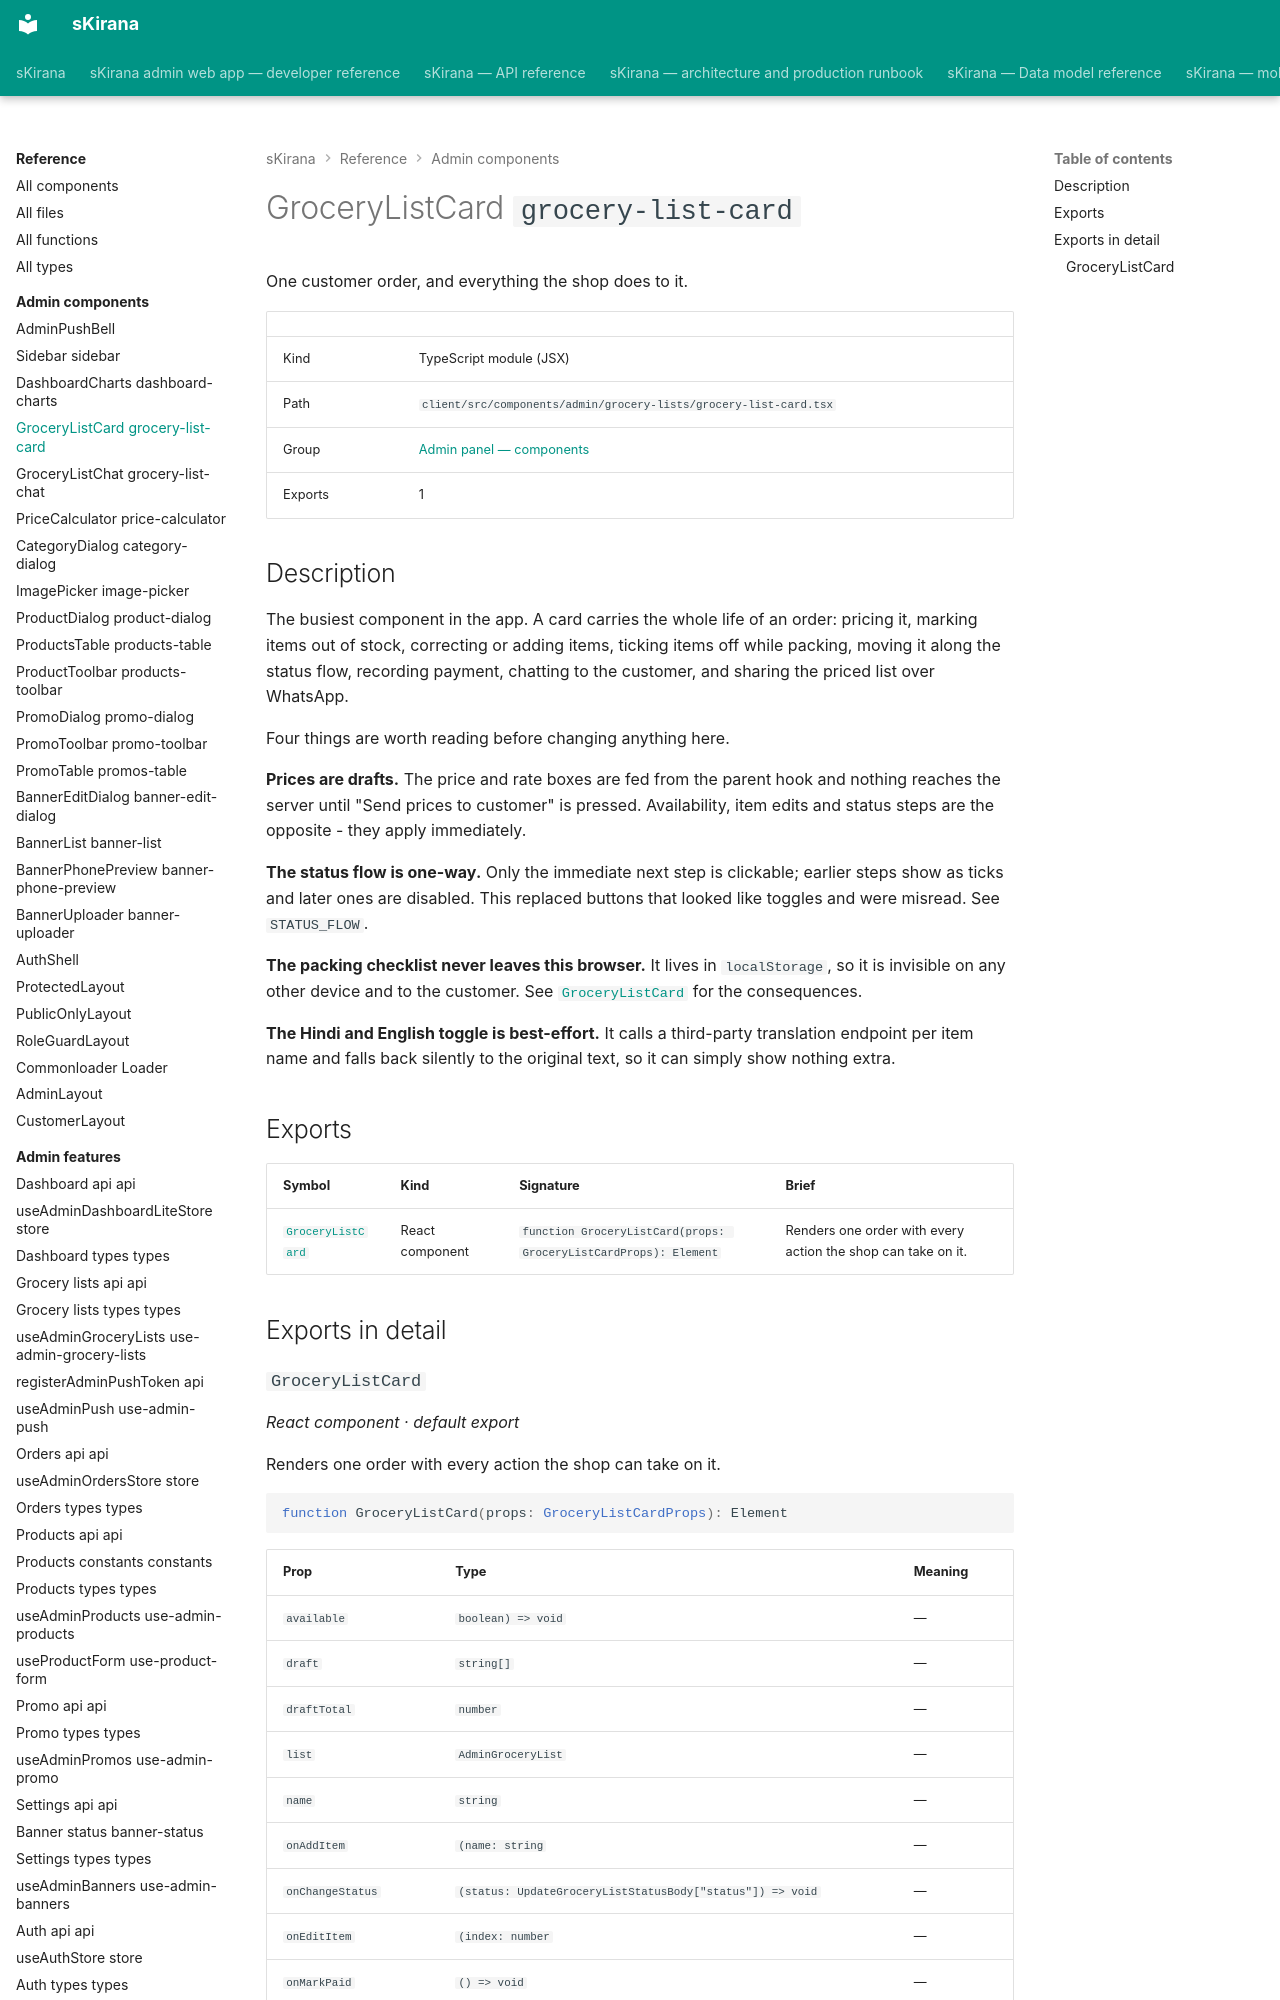

repository: shiv-anshu-gupta/TypeScriptProject · page: reference/admin-components/components-admin-grocery-lists-grocery-list-card/index.html · generator: mkdocs

# GroceryListCard `grocery-list-card`

One customer order, and everything the shop does to it.

|  |  |
|---|---|
| Kind | TypeScript module (JSX) |
| Path | `client/src/components/admin/grocery-lists/grocery-list-card.tsx` |
| Group | [Admin panel — components](index.md) |
| Exports | 1 |

## Description

The busiest component in the app. A card carries the whole life of an order:
pricing it, marking items out of stock, correcting or adding items, ticking
items off while packing, moving it along the status flow, recording payment,
chatting to the customer, and sharing the priced list over WhatsApp.

Four things are worth reading before changing anything here.

**Prices are drafts.** The price and rate boxes are fed from the parent hook
and nothing reaches the server until "Send prices to customer" is pressed.
Availability, item edits and status steps are the opposite - they apply
immediately.

**The status flow is one-way.** Only the immediate next step is clickable;
earlier steps show as ticks and later ones are disabled. This replaced
buttons that looked like toggles and were misread. See `STATUS_FLOW`.

**The packing checklist never leaves this browser.** It lives in
`localStorage`, so it is invisible on any other device and to the customer.
See [`GroceryListCard`](#component-grocery-list-card) for the consequences.

**The Hindi and English toggle is best-effort.** It calls a third-party
translation endpoint per item name and falls back silently to the original
text, so it can simply show nothing extra.
